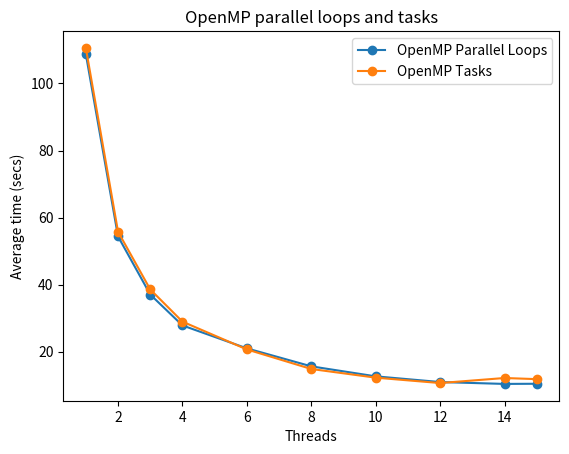

Recreate this plot in Python.
import matplotlib.pyplot as plt

# Data from the tables
threads = [1, 2, 3, 4, 6, 8, 10, 12, 14, 15]

# OpenMP parallel loops data
parallel_loops_average = [108.773124, 54.39947425, 37.0724545, 27.85650275, 21.0167265, 15.65917125, 12.675475,
                          10.976052, 10.4172125, 10.4653125]

# OpenMP tasks data
tasks_average = [110.6081145, 55.80442925, 38.59814275, 28.9847925, 20.70226375, 14.870166, 12.28607,
                 10.677438, 12.1798015, 11.84242675]

# Plotting the data
plt.plot(threads, parallel_loops_average, marker='o', label='OpenMP Parallel Loops')
plt.plot(threads, tasks_average, marker='o', label='OpenMP Tasks')

# Set labels and title
plt.xlabel('Threads')
plt.ylabel('Average time (secs)')
plt.title('OpenMP parallel loops and tasks')

# Add legend
plt.legend()

# Display the graph
plt.show()